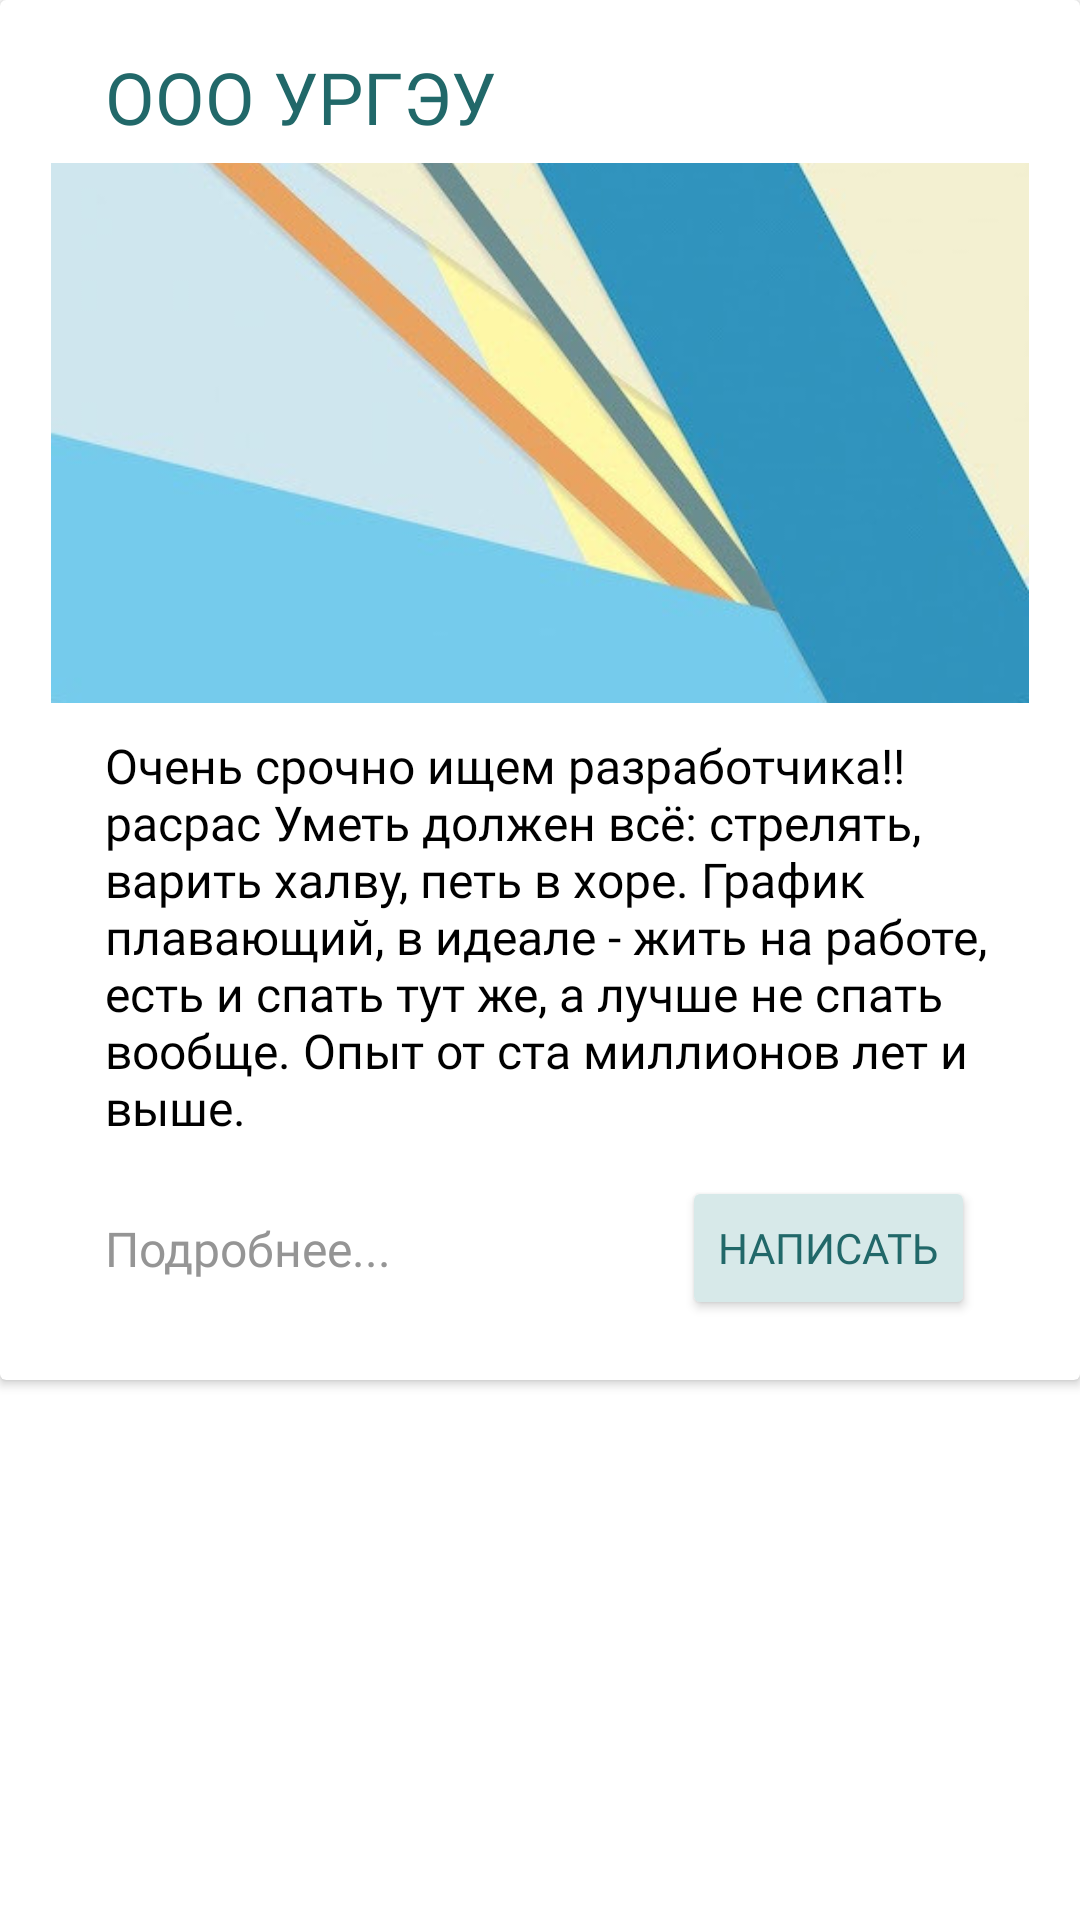

Reconstruct the res/layout file that produces this screen, plus the resources it refers to.
<!-- AndroidManifest.xml: application theme Theme.Traineeship -->
<!-- res/layout/company_item.xml -->
<?xml version="1.0" encoding="utf-8"?>
<LinearLayout
    xmlns:android="http://schemas.android.com/apk/res/android"
    xmlns:app="http://schemas.android.com/apk/res-auto"
    xmlns:tools="http://schemas.android.com/tools"
    android:layout_width="match_parent"
    android:layout_height="wrap_content"
    android:orientation="vertical"
    >
    <androidx.cardview.widget.CardView
        android:layout_width="match_parent"
        android:layout_height="wrap_content"
        android:background="@color/white">
            <TableLayout
                android:layout_width="match_parent"
                android:layout_height="wrap_content"
                android:layout_marginLeft="15dp"
                android:layout_marginTop="10dp"
                android:layout_marginRight="15dp"
                android:layout_marginBottom="10dp"
                android:background="@drawable/advert_border_color">

                <androidx.constraintlayout.widget.ConstraintLayout
                    android:layout_width="match_parent"
                    android:layout_height="wrap_content">

                    <TextView
                            android:id="@+id/company_name"
                            style="@style/SomeGreenText"
                            android:layout_width="wrap_content"
                            android:layout_height="wrap_content"
                            android:text="ООО УРГЭУ"
                            android:textSize="24dp"
                            android:layout_marginLeft="20dp"
                            app:layout_constraintBottom_toBottomOf="parent"
                            app:layout_constraintStart_toStartOf="parent"
                            app:layout_constraintTop_toTopOf="parent"
                            tools:ignore="MissingConstraints" android:layout_marginTop="6dp"
                            android:layout_marginBottom="6dp"/>

                    <ImageView
                            android:id="@+id/favorite_but"
                            android:layout_width="30dp"
                            android:layout_height="30dp"
                            android:layout_marginTop="10dp"
                            android:layout_marginRight="20dp"
                            android:layout_marginBottom="10dp"
                            app:layout_constraintBottom_toBottomOf="parent"
                            app:layout_constraintEnd_toEndOf="parent"
                            app:layout_constraintTop_toTopOf="parent"
                            app:srcCompat="@drawable/hollow_star_color_icon"
                            tools:ignore="MissingConstraints" android:visibility="gone"/>

                </androidx.constraintlayout.widget.ConstraintLayout>


                <ImageView
                    android:id="@+id/company_image"
                    android:layout_width="match_parent"
                    android:layout_height="180dp"
                    android:scaleType="centerCrop"
                    android:layout_marginLeft="2dp"
                    android:layout_marginRight="2dp"
                    app:srcCompat="@drawable/header" />
                <TextView
                    android:id="@+id/company_description"
                    style="@style/AdvertDescriptionText"
                    android:layout_width="match_parent"
                    android:layout_height="wrap_content"
                    android:layout_marginLeft="20dp"
                    android:layout_marginTop="10dp"
                    android:layout_marginRight="13dp"
                    android:layout_marginBottom="12dp"
                    android:text="Очень срочно ищем разработчика!!расрас
Уметь должен всё: стрелять, варить халву, петь в хоре.
График плавающий, в идеале - жить на работе, есть и спать тут же, а лучше не спать вообще.
Опыт от ста миллионов лет и выше." />
                <androidx.constraintlayout.widget.ConstraintLayout
                    android:layout_width="match_parent"
                    android:layout_height="wrap_content"
                    android:orientation="horizontal"
                    android:layout_marginBottom="10dp"
                    android:layout_marginLeft="20dp"
                    android:layout_marginRight="20dp">

                    <TextView
                        android:id="@+id/about_text"
                        style="@style/SomeGrayText"
                        android:layout_width="wrap_content"
                        android:layout_height="wrap_content"
                        android:text="Подробнее..."
                        app:layout_constraintBottom_toBottomOf="parent"
                        app:layout_constraintStart_toStartOf="parent"
                        app:layout_constraintTop_toTopOf="parent"
                        tools:ignore="MissingConstraints" />

                    <Button
                        android:id="@+id/send_but"
                        android:layout_width="wrap_content"
                        android:layout_height="wrap_content"
                        android:text="Написать"
                        app:layout_constraintBottom_toBottomOf="parent"
                        app:layout_constraintEnd_toEndOf="parent"
                        app:layout_constraintTop_toTopOf="parent"
                        tools:ignore="MissingConstraints"
                        style="@style/LightGreenBut" />
                </androidx.constraintlayout.widget.ConstraintLayout>
            </TableLayout>
    </androidx.cardview.widget.CardView>

</LinearLayout>
<!-- resources referenced by this layout -->
<resources>
  <color name="white">#FFFFFFFF</color>
  <!-- drawable header: png bitmap (drawable, 116297 bytes) -->
  <!-- drawable hollow_star_color_icon (drawable) -->
  <vector xmlns:android="http://schemas.android.com/apk/res/android"
      android:width="243.317dp"
      android:height="243.317dp"
      android:viewportWidth="243.317"
      android:viewportHeight="243.317">
    <path
        android:fillColor="@color/main_green"
        android:pathData="M242.949,93.714c-0.882,-2.715 -3.229,-4.694 -6.054,-5.104l-74.98,-10.9l-33.53,-67.941c-1.264,-2.56 -3.871,-4.181 -6.725,-4.181c-2.855,0 -5.462,1.621 -6.726,4.181L81.404,77.71L6.422,88.61C3.596,89.021 1.249,91 0.367,93.714c-0.882,2.715 -0.147,5.695 1.898,7.688l54.257,52.886L43.715,228.96c-0.482,2.814 0.674,5.658 2.983,7.335c2.309,1.678 5.371,1.9 7.898,0.571l67.064,-35.254l67.063,35.254c1.097,0.577 2.296,0.861 3.489,0.861c0.007,0 0.014,0 0.021,0c0,0 0,0 0.001,0c4.142,0 7.5,-3.358 7.5,-7.5c0,-0.629 -0.078,-1.24 -0.223,-1.824l-12.713,-74.117l54.254,-52.885C243.096,99.41 243.832,96.429 242.949,93.714zM173.504,146.299c-1.768,1.723 -2.575,4.206 -2.157,6.639l10.906,63.581l-57.102,-30.018c-2.185,-1.149 -4.795,-1.149 -6.979,0l-57.103,30.018l10.906,-63.581c0.418,-2.433 -0.389,-4.915 -2.157,-6.639l-46.199,-45.031l63.847,-9.281c2.443,-0.355 4.555,-1.889 5.647,-4.103l28.55,-57.849l28.55,57.849c1.092,2.213 3.204,3.748 5.646,4.103l63.844,9.281L173.504,146.299z"/>
  </vector>
  <style name="AdvertDescriptionText">
          <item name="android:textColor">@color/black</item>
          <item name="android:textSize">16dp</item>
          <item name="android:fontFamily">@font/open_sans</item>
          <item name="android:layout_width">match_parent</item>
          <item name="android:layout_height">wrap_content</item>
          <item name="android:layout_marginLeft">10pt</item>
          <item name="android:layout_marginRight">10pt</item>
          <item name="android:layout_marginTop">5pt</item>
          <item name="android:layout_marginBottom">5pt</item>
      </style>
  <style name="LightGreenBut">
          <item name="backgroundTint">@color/light_green</item>
          <item name="android:textColor">@color/main_green</item>
          <item name="fontFamily">@font/open_sans</item>
      </style>
  <style name="SomeGrayText">
          <item name="android:textColor">@color/gray</item>
          <item name="android:textSize">16dp</item>
          <item name="android:fontFamily">@font/open_sans</item>
      </style>
  <style name="SomeGreenText">
          <item name="android:textColor">@color/main_green</item>
          <item name="android:textSize">16dp</item>
          <item name="android:fontFamily">@font/open_sans</item>
      </style>
  <style name="Theme.Traineeship" parent="Theme.MaterialComponents.Light.NoActionBar">
          
          <item name="colorPrimary">@color/main_green</item>
          <item name="colorPrimaryVariant">@color/purple_700</item>
          <item name="colorOnPrimary">@color/black</item>
          
          <item name="colorSecondary">@color/teal_200</item>
          <item name="colorSecondaryVariant">@color/teal_700</item>
          <item name="colorOnSecondary">@color/black</item>
          
          <item name="android:statusBarColor" tools:targetApi="l">?attr/colorPrimaryVariant</item>
          
          <item name="android:windowFullscreen">true</item>
          <item name="fontFamily">@font/open_sans</item>
  
          <item name="android:windowActionBar">false</item>
          <item name="android:windowNoTitle">true</item>
      </style>
  <color name="main_green">#216869</color>
  <color name="black">#FF000000</color>
  <color name="light_green">#D7E9E9</color>
  <color name="gray">#959595</color>
  <color name="purple_700">#FF3700B3</color>
  <color name="teal_200">#FF03DAC5</color>
  <color name="teal_700">#FF018786</color>
</resources>
